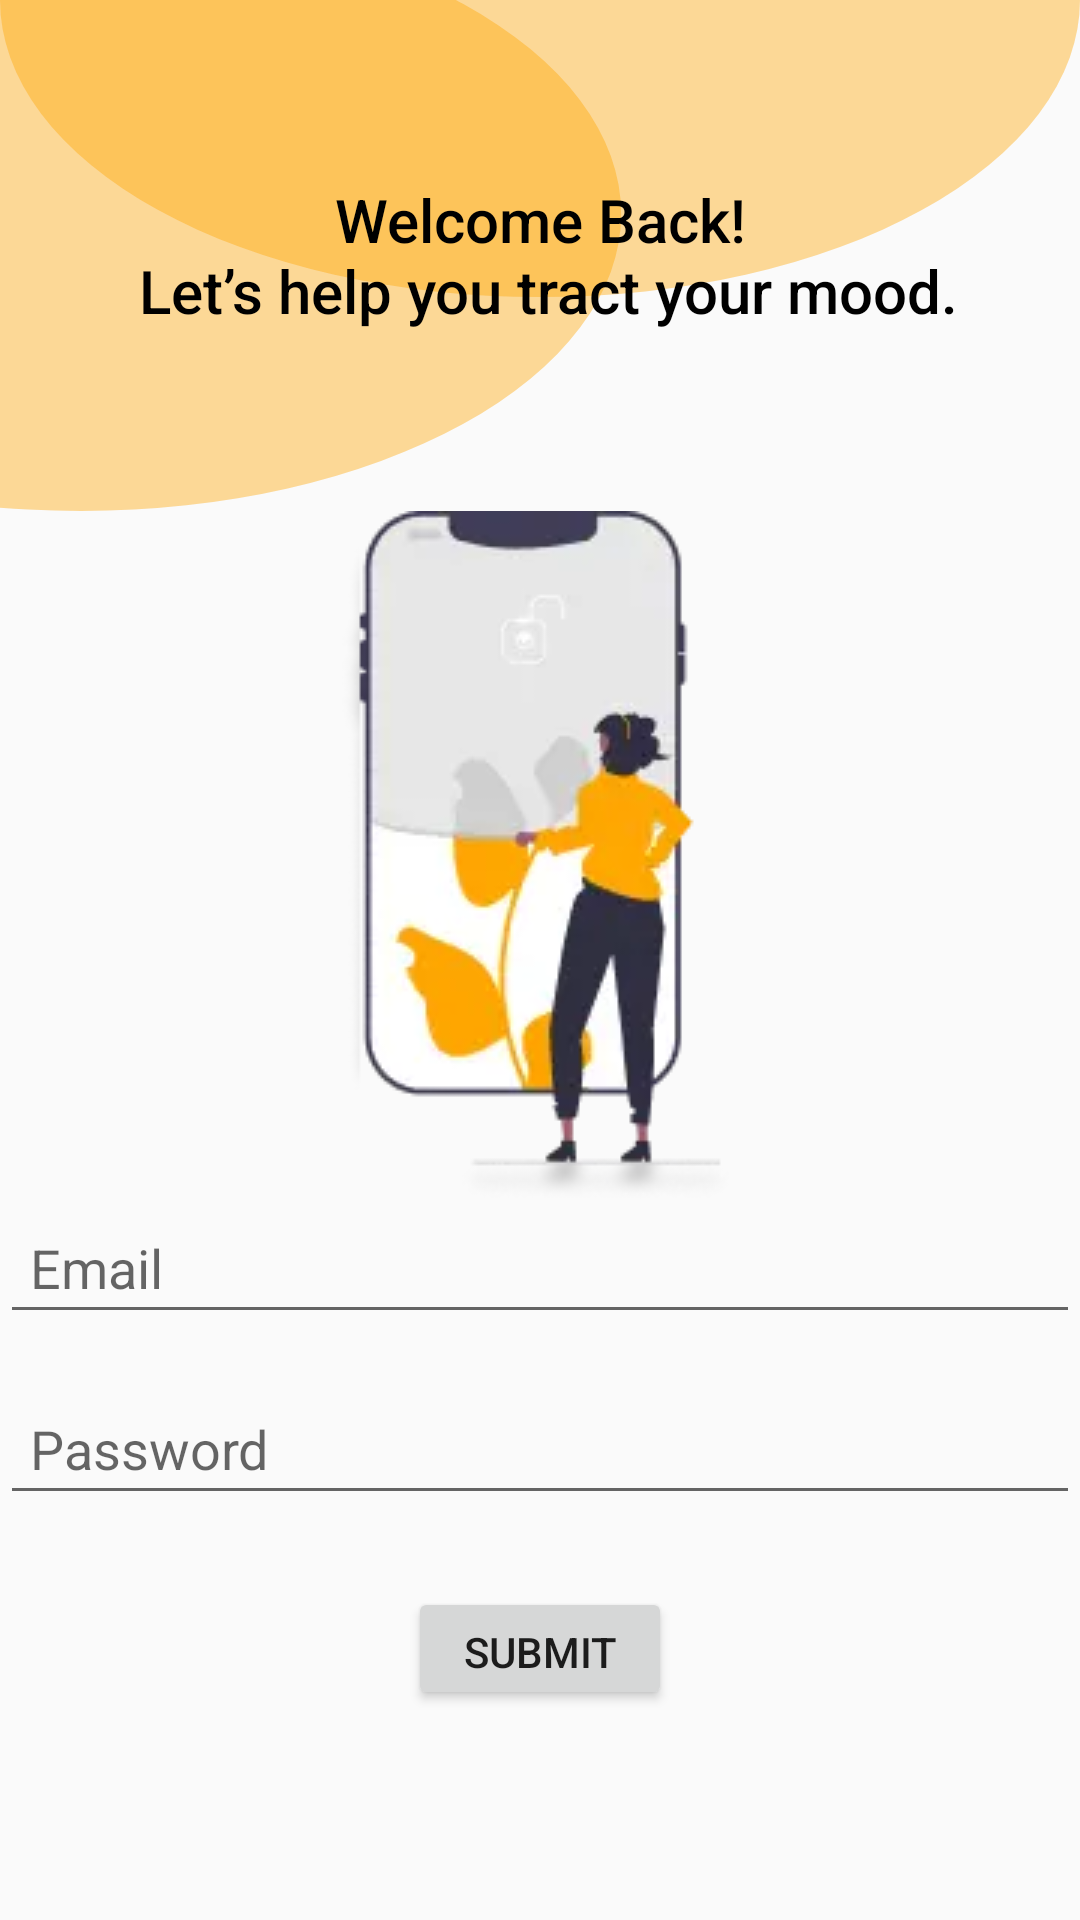

The Android layout XML behind this screen, and the referenced resources:
<!-- AndroidManifest.xml: application theme Theme.App -->
<!-- res/layout/intro_layout_3.xml -->
<?xml version="1.0" encoding="utf-8"?>
<LinearLayout xmlns:android="http://schemas.android.com/apk/res/android"
    android:layout_width="match_parent"
    android:layout_height="match_parent"
    android:orientation="vertical">


    <RelativeLayout
        android:layout_width="match_parent"
        android:layout_height="1dp"
        android:layout_weight="1"
        android:background="@drawable/intro_background">


        <TextView
            android:layout_width="wrap_content"
            android:layout_height="wrap_content"
            android:text="@string/intro_title2"
            android:textSize="20dp"
            android:textColor="@color/black"
            android:fontFamily="sans-serif-medium"
            android:gravity="center"
            android:layout_centerInParent="true">

        </TextView>

           </RelativeLayout>

    <ImageView
        android:layout_width="wrap_content"
        android:layout_height="wrap_content"
        android:src="@drawable/intro_photo2"
        android:layout_gravity="center">

    </ImageView>


    <LinearLayout
    android:layout_width="match_parent"
        android:layout_height="0dp"
        android:orientation="vertical"
        android:layout_weight="1"
        android:gravity="center">

        <EditText
            android:layout_width="match_parent"
            android:layout_height="wrap_content"
            android:hint="Email"
            android:inputType="textEmailAddress"
            android:padding="10dp"
            android:layout_marginBottom="16dp">

        </EditText>

        <EditText
            android:layout_width="match_parent"
            android:layout_height="wrap_content"
            android:hint="Password"
            android:inputType="textPassword"
            android:padding="10dp"

        android:layout_marginBottom="24dp" />


        <Button
            android:layout_width="wrap_content"
            android:layout_height="wrap_content"
            android:text="Submit"
            android:padding="12dp" />

    </LinearLayout>


    <View
        android:layout_width="match_parent"
        android:layout_height="70dp"/>



    </LinearLayout>
<!-- resources referenced by this layout -->
<resources>
  <color name="black">#FF000000</color>
  <!-- drawable intro_background (drawable) -->
  <vector xmlns:android="http://schemas.android.com/apk/res/android"
      android:width="200dp"
      android:height="172dp"
      android:viewportWidth="200"
      android:viewportHeight="172">
      <path
          android:fillColor="#66FFA500"
          android:pathData="M15-28A100 100 0 1 0 15 172 100 100 0 1 0 15-28z"/>
      <path
          android:fillColor="#66FFA500"
          android:pathData="M100-100A100 100 0 1 0 100 100 100 100 0 1 0 100-100z"/>
  </vector>
  <!-- drawable intro_photo2: webp bitmap (drawable, 5366 bytes) -->
  <string name="intro_title2">Welcome Back!\n Let’s help you tract your mood.</string>
  <style name="Theme.App" parent="Theme.AppCompat.Light.NoActionBar">
          
          <item name="colorPrimary">@color/purple_500</item>
          <item name="colorPrimaryVariant">@color/purple_700</item>
          <item name="colorOnPrimary">@color/white</item>
          
      </style>
  <color name="purple_500">#FF6200EE</color>
  <color name="purple_700">#FF3700B3</color>
  <color name="white">#FFFFFFFF</color>
</resources>
